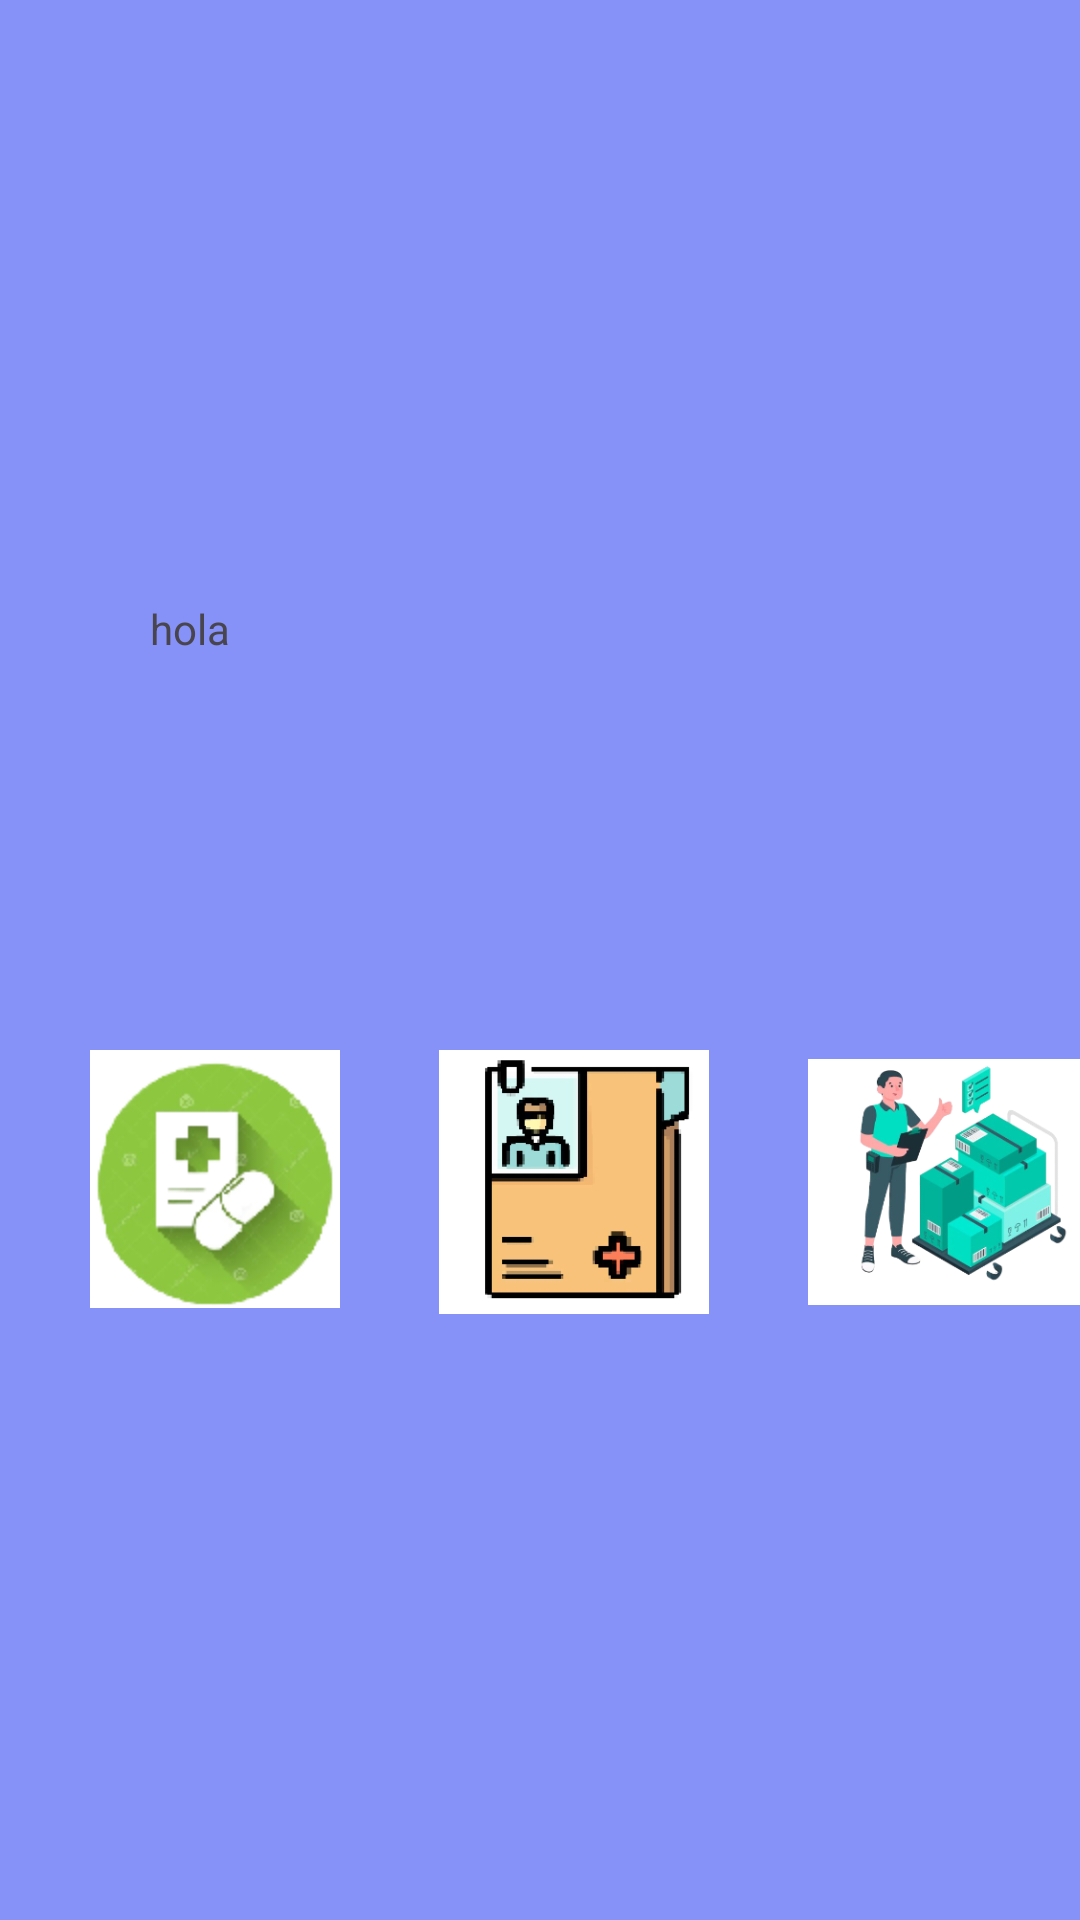

Write the Android layout XML for this screen, with the resource values it uses.
<!-- AndroidManifest.xml: application theme Theme.Gestionmedicamentos -->
<!-- res/layout/activity_pantallamedico.xml -->
<?xml version="1.0" encoding="utf-8"?>
<androidx.constraintlayout.widget.ConstraintLayout xmlns:android="http://schemas.android.com/apk/res/android"
    xmlns:app="http://schemas.android.com/apk/res-auto"
    xmlns:tools="http://schemas.android.com/tools"
    android:layout_width="match_parent"
    android:layout_height="match_parent"
    android:background="@color/lavender"
    tools:context=".pantallamedico">

    <LinearLayout
        android:layout_width="match_parent"
        android:layout_height="match_parent"
        android:orientation="horizontal"
        app:layout_constraintTop_toTopOf="parent"
        app:layout_constraintEnd_toEndOf="parent"
        app:layout_constraintStart_toStartOf="parent"
        app:layout_constraintBottom_toBottomOf="parent">

            />
    </LinearLayout>

    <LinearLayout
        android:layout_width="match_parent"
        android:layout_height="match_parent"
        android:orientation="vertical"
        app:layout_constraintTop_toTopOf="parent"
        app:layout_constraintEnd_toEndOf="parent"
        app:layout_constraintStart_toStartOf="parent"
        app:layout_constraintBottom_toBottomOf="parent"
        >

        <TextView
            android:id="@+id/tv10"
            android:layout_width="100dp"
            android:layout_height="40dp"
            android:layout_marginTop="-40dp"
            android:layout_marginLeft="65dp"
            />
    </LinearLayout>

    <LinearLayout
        android:layout_width="match_parent"
        android:layout_height="match_parent"
        app:layout_constraintTop_toTopOf="parent"
        app:layout_constraintEnd_toEndOf="parent"
        app:layout_constraintStart_toStartOf="parent"
        app:layout_constraintBottom_toBottomOf="parent">

        <TextView
            android:id="@+id/tv8"
            android:layout_width="253dp"
            android:layout_height="45dp"
            android:layout_marginLeft="50dp"
            android:layout_marginTop="200dp"
            android:text="hola" />
    </LinearLayout>

    <LinearLayout
        android:layout_width="match_parent"
        android:layout_height="match_parent"
        app:layout_constraintTop_toTopOf="parent"
        app:layout_constraintEnd_toEndOf="parent"
        app:layout_constraintStart_toStartOf="parent"
        app:layout_constraintBottom_toBottomOf="parent"
        >
        <ImageView
            android:id="@+id/Image4"
            android:layout_width="wrap_content"
            android:layout_height="wrap_content"
            android:src="@mipmap/agregarformulas"
            android:layout_marginTop="350dp"
            android:layout_marginLeft="30dp"/>

        <ImageView
            android:id="@+id/historial"
            android:layout_width="96dp"
            android:layout_height="88dp"
            android:layout_marginLeft="30dp"
            android:layout_marginTop="350dp"
            android:src="@mipmap/consultarhistorial" />

        <ImageView
            android:id="@+id/inventario"
            android:layout_width="96dp"
            android:layout_height="88dp"
            android:layout_marginLeft="30dp"
            android:layout_marginTop="350dp"
            android:src="@mipmap/consultarinventario" />

    </LinearLayout>

</androidx.constraintlayout.widget.ConstraintLayout>
<!-- resources referenced by this layout -->
<resources>
  <color name="lavender">#8692f7</color>
  <!-- mipmap agregarformulas: png bitmap (mipmap-hdpi, 17817 bytes) -->
  <!-- mipmap consultarhistorial: png bitmap (mipmap-hdpi, 8944 bytes) -->
  <!-- mipmap consultarinventario: png bitmap (mipmap-hdpi, 61530 bytes) -->
  <style name="Theme.Gestionmedicamentos" parent="Base.Theme.Gestionmedicamentos" />
  <style name="Base.Theme.Gestionmedicamentos" parent="Theme.Material3.DayNight.NoActionBar">
          
       <item name="colorOnPrimary">@color/white</item>
          
       <item name="colorSecondary">@color/black</item>
       <item name="colorSecondaryVariant">@color/lavender</item>
       <item name="colorOnSecondary">@color/purple</item>
          <item name="android:statusBarColor">?attr/colorPrimaryVariant</item>
      </style>
  <color name="white">#FFFFFFFF</color>
  <color name="black">#000000</color>
  <color name="purple">#8692f7</color>
</resources>
